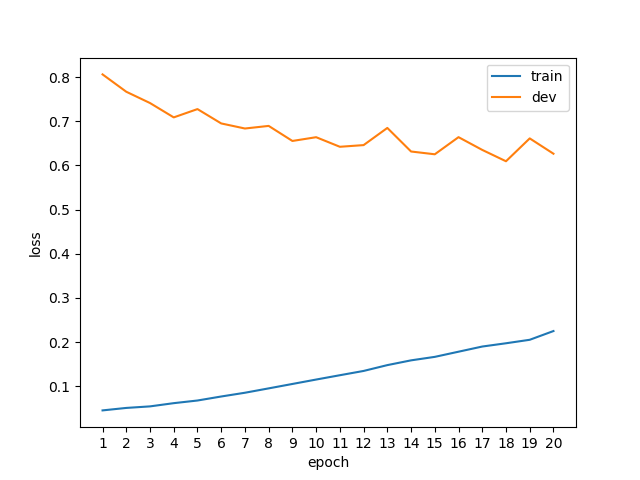

Values plotted in this chart, from the file beside it:
epoch, phase, loss
1, train, 0.0451
1, dev, 0.8064
2, train, 0.0507
2, dev, 0.7671
3, train, 0.0542
3, dev, 0.7415
4, train, 0.0615
4, dev, 0.7090
5, train, 0.0675
5, dev, 0.7278
6, train, 0.0766
6, dev, 0.6953
7, train, 0.0851
7, dev, 0.6838
8, train, 0.0950
8, dev, 0.6897
9, train, 0.1050
9, dev, 0.6556
10, train, 0.1150
10, dev, 0.6641
11, train, 0.1248
11, dev, 0.6424
12, train, 0.1345
12, dev, 0.6462
13, train, 0.1477
13, dev, 0.6851
14, train, 0.1585
14, dev, 0.6317
15, train, 0.1664
15, dev, 0.6254
16, train, 0.1781
16, dev, 0.6642
17, train, 0.1898
17, dev, 0.6353
18, train, 0.1972
18, dev, 0.6096
19, train, 0.2051
19, dev, 0.6614
20, train, 0.2249
20, dev, 0.6267
